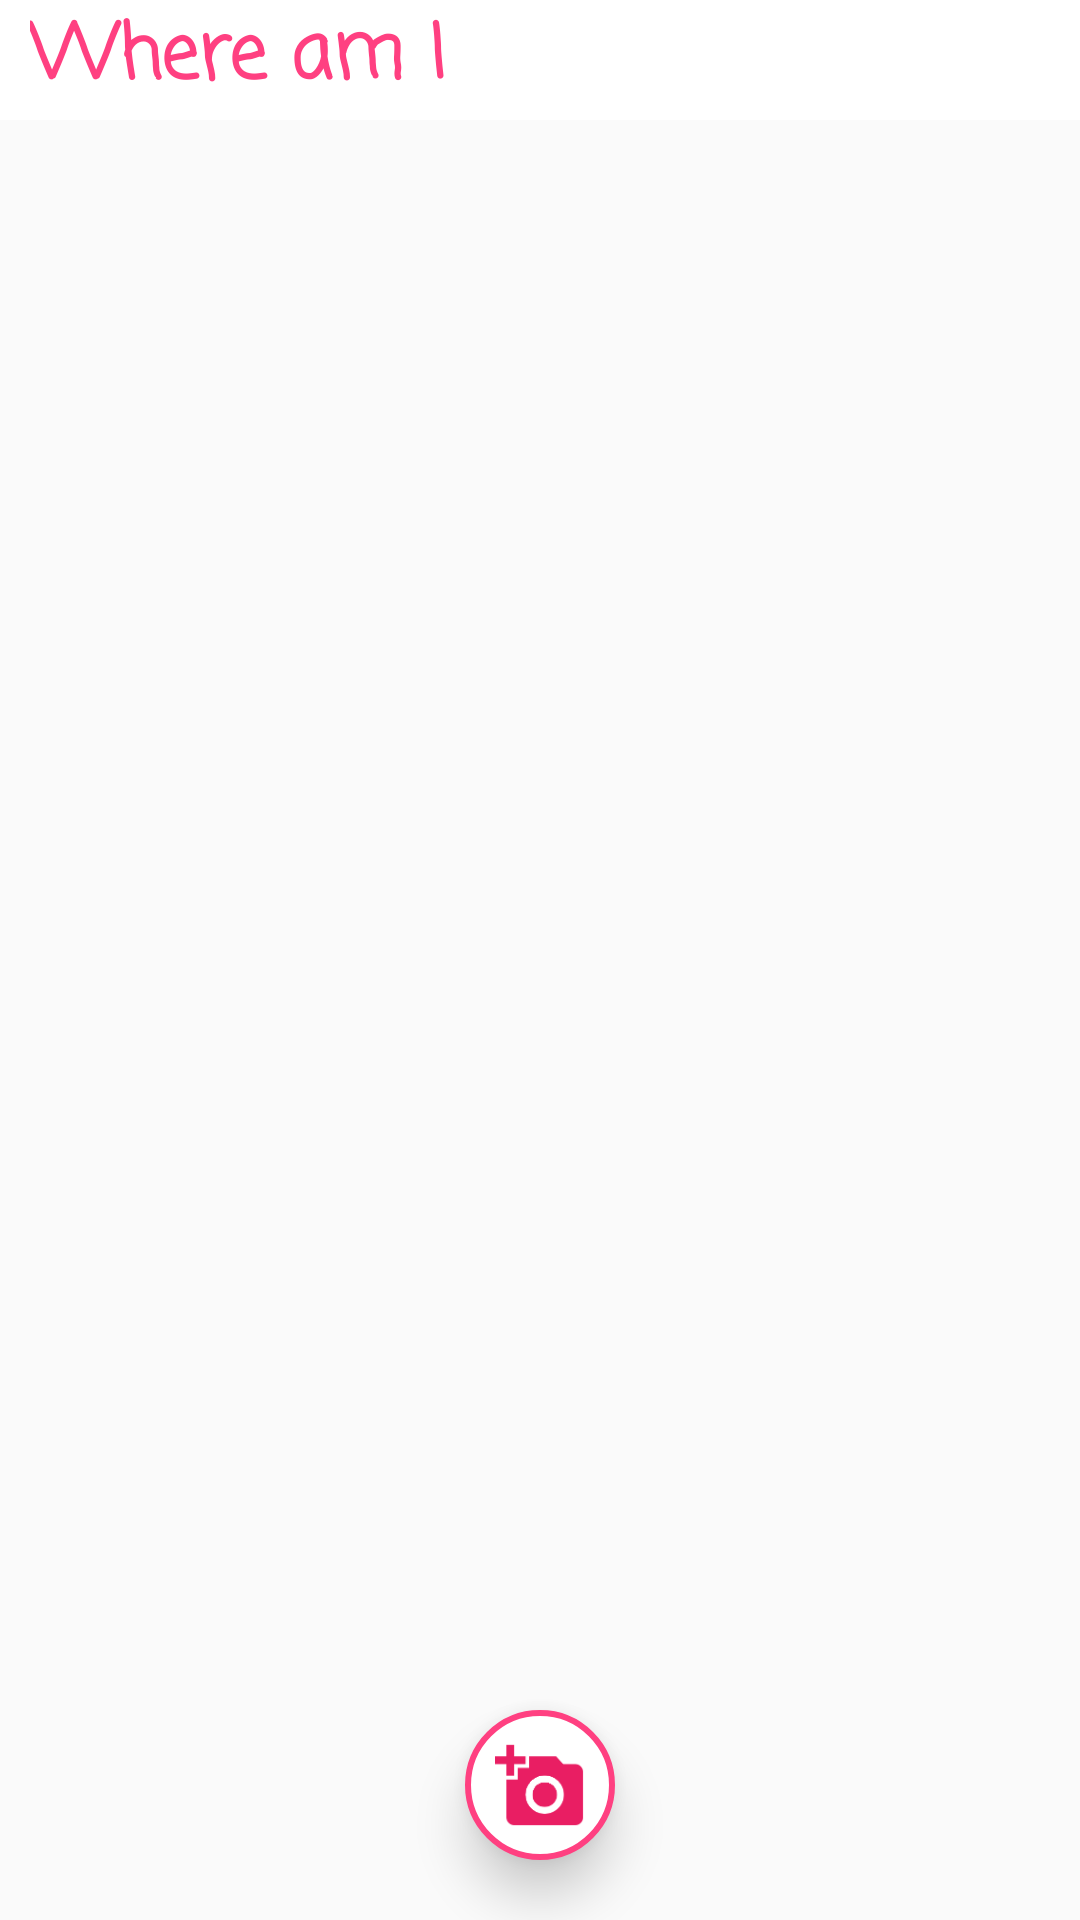

Layout XML and referenced resources for this Android screen:
<!-- AndroidManifest.xml: application theme AppTheme -->
<!-- res/layout/testing.xml -->
<android.support.v4.widget.DrawerLayout
    xmlns:android="http://schemas.android.com/apk/res/android"
    xmlns:app="http://schemas.android.com/apk/res-auto"
    android:id="@+id/drawer_layout"
    android:layout_width="match_parent"
    android:layout_height="match_parent"
    android:fitsSystemWindows="true">

    <RelativeLayout
        android:layout_width="match_parent"
        android:layout_height="match_parent">

        <TextView
            android:id="@+id/where_am_i"
            android:layout_width="match_parent"
            android:layout_height="40dp"
            android:textStyle="bold"
            android:textSize="25sp"
            android:textColor="@color/colorAccent"
            android:background="@color/white"
            android:fontFamily="casual"
            android:paddingLeft="10dp"
            android:text="Where am I" />

        <android.support.v4.view.ViewPager
            android:id="@+id/viewPager"
            android:layout_width="match_parent"
            android:layout_height="150dp"
            android:layout_marginTop="20dp"
            android:clipToPadding="false"
            android:overScrollMode="never"
            android:paddingBottom="30dp"
            android:paddingEnd="@dimen/card_padding"
            android:paddingLeft="@dimen/card_padding"
            android:paddingRight="@dimen/card_padding"
            android:paddingStart="@dimen/card_padding" />

        <FrameLayout
            android:id="@+id/fragment_container"
            android:layout_below="@+id/where_am_i"
            android:layout_width="match_parent"
            android:layout_height="match_parent"/>

        <ImageButton
            android:id="@+id/bCamera"
            android:layout_width="@dimen/add_hashtag_size"
            android:layout_height="@dimen/add_hashtag_size"
            android:layout_centerInParent="true"
            android:layout_alignParentBottom="true"
            android:layout_margin="20dp"
            android:elevation="10dp"
            android:background="@drawable/round_button"
            android:src="@drawable/ic_camera_pink_40dp_pad5dp"/>

    </RelativeLayout>

    <android.support.design.widget.NavigationView
        android:id="@+id/nav_view"
        android:layout_width="wrap_content"
        android:layout_height="match_parent"
        android:layout_gravity="start"
        app:menu="@menu/menu_app"
        android:fitsSystemWindows="true"/>

</android.support.v4.widget.DrawerLayout>
<!-- resources referenced by this layout -->
<resources>
  <color name="colorAccent">#FF4081</color>
  <color name="white">#FFFFFF</color>
  <dimen name="add_hashtag_size">50dp</dimen>
  <dimen name="card_padding">10dp</dimen>
  <!-- drawable ic_camera_pink_40dp_pad5dp: png bitmap (drawable-hdpi, 1739 bytes) -->
  <!-- drawable round_button (drawable) -->
  <?xml version="1.0" encoding="utf-8"?>
  <selector xmlns:android="http://schemas.android.com/apk/res/android">
      <item>
          <shape android:shape="oval">
              <stroke android:color="#FF4081" android:width="2dp" />
              <solid android:color="#ffffff"/>
              <size android:width="130dp" android:height="130dp"/>
          </shape>
      </item>
  </selector>
  <style name="AppTheme" parent="Theme.AppCompat.Light.NoActionBar">
          
          <item name="colorPrimary">@color/colorPrimary</item>
          <item name="colorPrimaryDark">@color/myBackground</item>
          <item name="colorAccent">@color/colorAccent</item>
      </style>
  <color name="colorPrimary">#3F51B5</color>
  <color name="myBackground">#FF33b5e5</color>
</resources>
